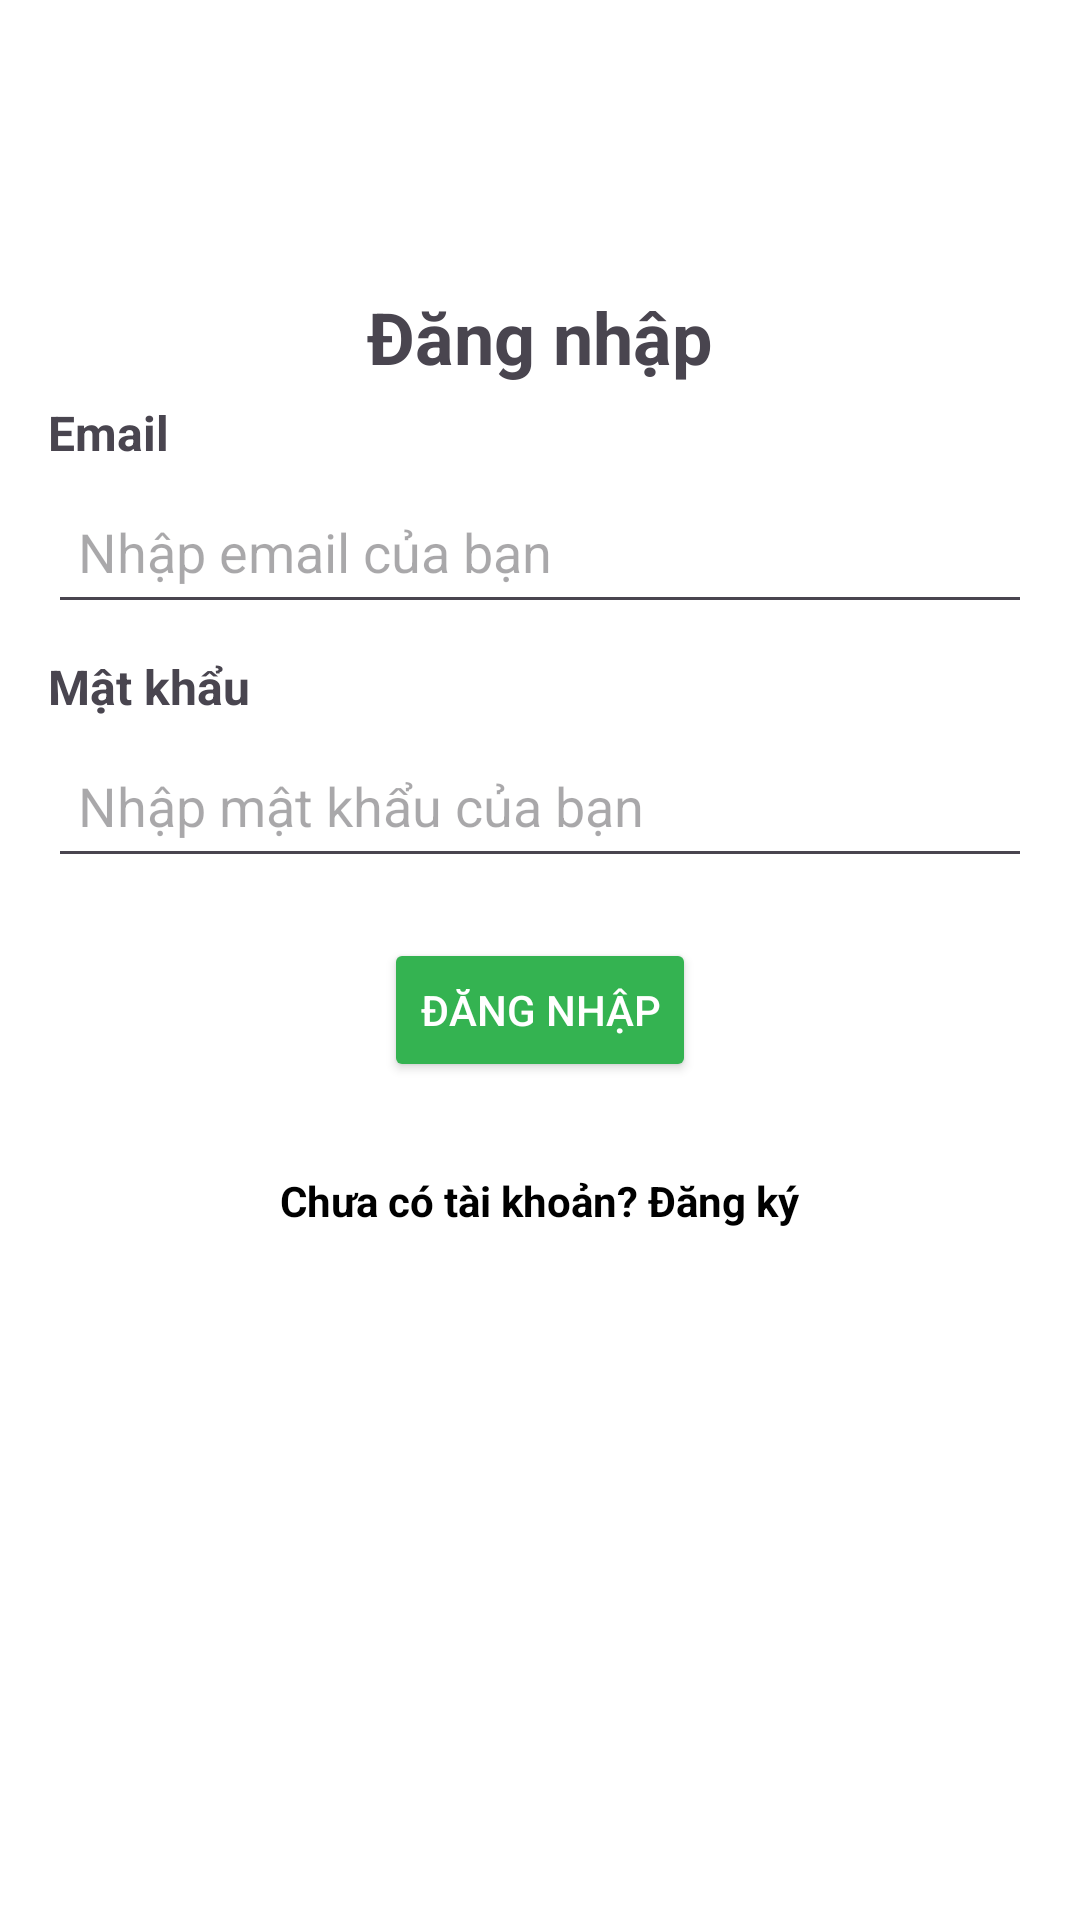

Android layout source for this screen:
<!-- AndroidManifest.xml: application theme Theme.FruitShopping -->
<!-- res/layout/activity_login.xml -->
<LinearLayout
    xmlns:android="http://schemas.android.com/apk/res/android"
    android:id="@+id/main"
    android:layout_width="match_parent"
    android:layout_height="match_parent"
    android:orientation="vertical"
    android:gravity="start"
    android:background="@color/cardview_light_background"
    android:padding="16dp">

    <ImageView
        android:id="@+id/carrotLogo"
        android:layout_width="60dp"
        android:layout_height="60dp"
        android:layout_gravity="center"
        android:layout_marginBottom="20dp"
        android:src="@drawable/carrot_logo" />

    <TextView
        android:layout_width="wrap_content"
        android:layout_height="wrap_content"
        android:text="Đăng nhập"
        android:textSize="24sp"
        android:textStyle="bold"
        android:layout_marginBottom="5dp"
        android:layout_gravity="center"
        />

    <TextView
        android:layout_width="wrap_content"
        android:layout_height="wrap_content"
        android:layout_marginBottom="5dp"
        android:text="Email"
        android:textSize="16sp"
        android:textStyle="bold" />

    <EditText
        android:id="@+id/editTextEmail"
        android:layout_width="match_parent"
        android:layout_height="wrap_content"
        android:hint="Nhập email của bạn"
        android:inputType="textEmailAddress"
        android:padding="10dp"
        android:minHeight="48dp"/>

    <TextView
        android:layout_width="wrap_content"
        android:layout_height="wrap_content"
        android:text="Mật khẩu"
        android:textStyle="bold"
        android:textSize="16sp"
        android:layout_marginTop="10dp"
        android:layout_marginBottom="5dp"/>

    <EditText
        android:id="@+id/editTextPassword"
        android:layout_width="match_parent"
        android:layout_height="wrap_content"
        android:hint="Nhập mật khẩu của bạn"
        android:inputType="textPassword"
        android:padding="10dp"
        android:minHeight="48dp"/>

    <Button
        android:id="@+id/buttonLogin"
        android:layout_width="wrap_content"
        android:layout_height="wrap_content"
        android:layout_gravity="center"
        android:layout_marginTop="20dp"
        android:backgroundTint="@color/green"
        android:text="Đăng nhập"
        android:textColor="@android:color/white" />

    <TextView
        android:id="@+id/textSignUp"
        android:layout_width="wrap_content"
        android:layout_height="wrap_content"
        android:text="Chưa có tài khoản? Đăng ký"
        android:textColor="@color/black"
        android:textStyle="bold"
        android:clickable="true"
        android:focusable="true"
        android:padding="10dp"
        android:textSize="14sp"
        android:minHeight="48dp"
        android:layout_gravity="center"
        android:layout_marginTop="20dp"/>
</LinearLayout>
<!-- resources referenced by this layout -->
<resources>
  <color name="black">#FF000000</color>
  <color name="green">#34B351</color>
  <style name="Theme.FruitShopping" parent="Base.Theme.FruitShopping" />
  <style name="Base.Theme.FruitShopping" parent="Theme.Material3.DayNight.NoActionBar">
          
          
      </style>
</resources>
